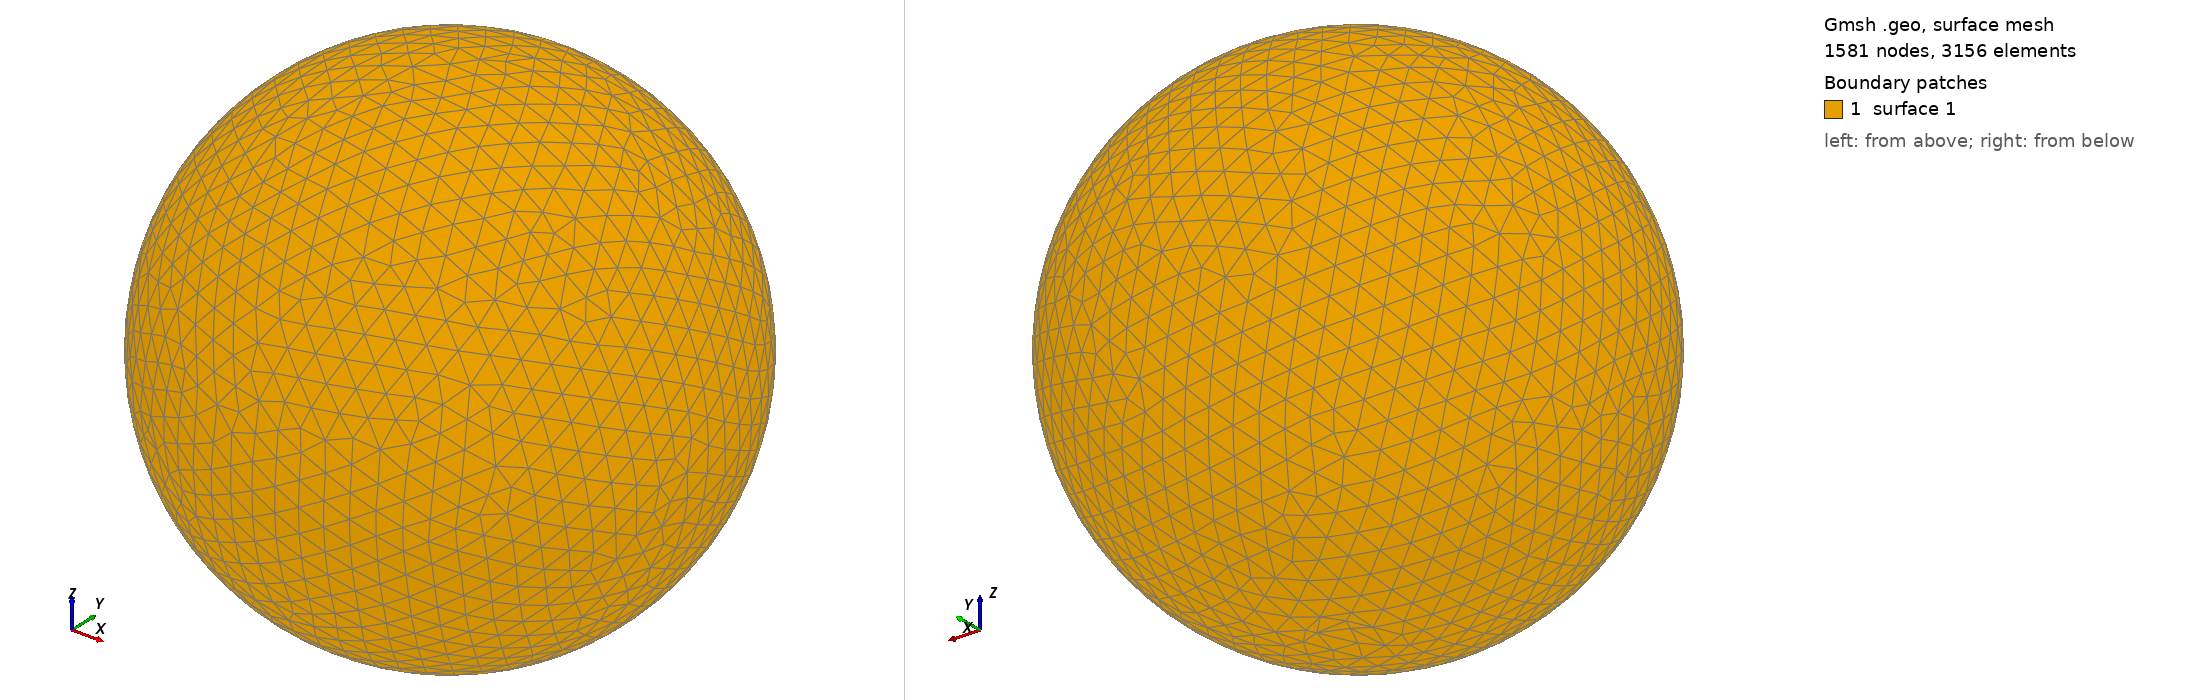

Gmsh geometry script, surface-meshed: 1581 nodes, 3156 surface elements. Boundary patches (legend numbers): 1 surface 1. Left view from above one corner, right view from below the opposite corner. The script declares no physical surfaces, so the legend lists its geometric surfaces. The drawing asked Gmsh for element sizes between 1% and 20% of the model's largest extent; the script's own settings can give other sizes.

=== shot0938.geo (drawn) ===
SetFactory("OpenCASCADE");
Point(1) = {0,0,0,0};
Sphere(1) = {0,0,0,0.00943300};
MeshSize{ PointsOf{ Surface{:}; } } = 0.000943300;
Mesh.ElementOrder=1;
Mesh.Format=39;
